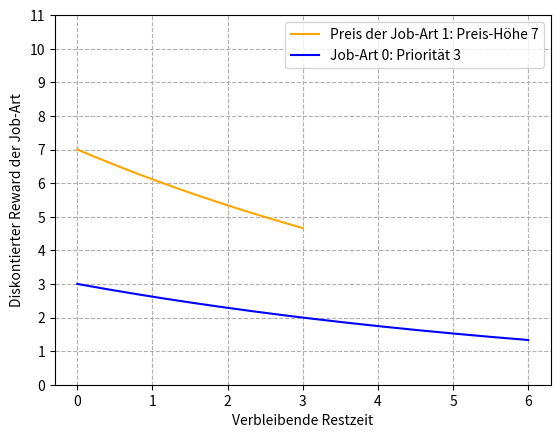

Recreate this plot in Python. (Note: this script raises an exception after producing the figure.)
from numpy import *
import math
import matplotlib.pyplot as plt

labels1 = ['Preis der Job-Art 1: Preis-Höhe 7','Job-Art 0: Priorität 3']

t1 = linspace(6, 0, 400)
t2 = linspace(3, 0, 400)
discontfactor = 0.8733333
a = 10 * discontfactor**t2
b = 3 * discontfactor**t1
c = 7 * discontfactor**t2
d = 2 *discontfactor**t1


plt.plot(t2, c, 'orange') # plotting t, a separately 
plt.plot(t1, b, 'blue') # plotting t, b separately 



#plt.axhline(y = (12)*discontfactor**5, color = 'r', linestyle = 'dashed')
#plt.axhline(y = (10)*discontfactor**5, color = 'b', linestyle = 'dashed')
#plt.axhline(y = (8)*discontfactor**5, color = 'g', linestyle = 'dashed')
#plt.axhline(y = (6)*discontfactor**5, color = 'm', linestyle = 'dashed')
#plt.axhline(y = (4)*discontfactor**5, color = 'c', linestyle = 'dashed')
#plt.axhline(y = 2/5, color = 'k', linestyle = '-')
#plt.scatter(1,10*discontfactor,marker="x",c="r")
#plt.scatter(1,8*discontfactor,marker="x",c="r")
#plt.scatter(1,6*discontfactor,marker="x",c="r")
#plt.scatter(1,4*discontfactor,marker="x",c="r")
#plt.scatter(2,10*discontfactor**2,marker="x",c="r")
#plt.scatter(2,8*discontfactor**2,marker="x",c="r")
#plt.scatter(2,6*discontfactor**2,marker="x",c="r")
#plt.scatter(3,10*discontfactor**3,marker="x",c="r")
#plt.scatter(3,8*discontfactor**3,marker="x",c="r")
#plt.scatter(4,10*discontfactor**4,marker="x",c="r")
plt.grid(linestyle="dashed")
plt.xticks(range(0,7))
plt.yticks(range(0,12))
plt.xlabel("Verbleibende Restzeit")
plt.ylabel("Diskontierter Reward der Job-Art")
plt.legend(labels=labels1)
plt.ylim(bottom=0,top=11)
plt.savefig('C:/Users/<user>/Desktop/Diskontierter Reward Exp1.png',dpi=300)
